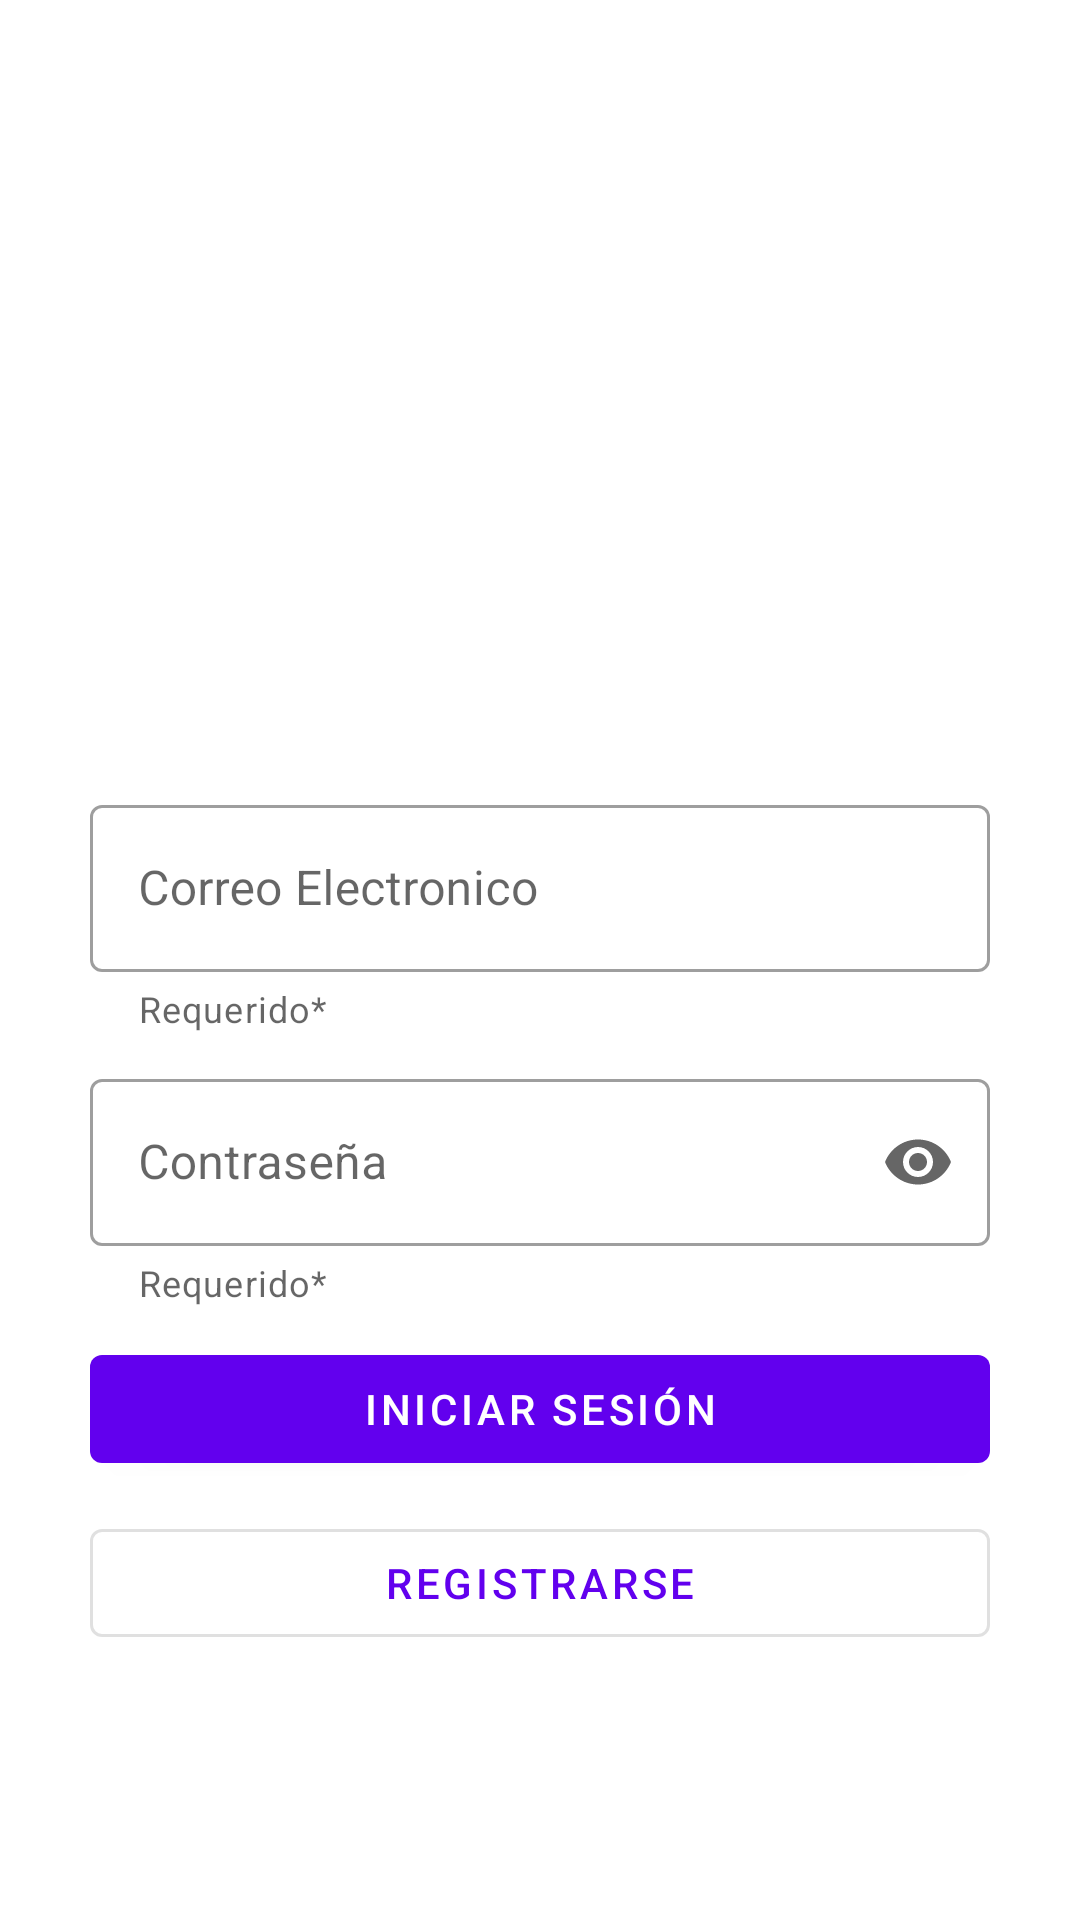

Android layout source for this screen:
<!-- AndroidManifest.xml: application theme Theme.MMAParcialFinal -->
<!-- res/layout/activity_login.xml -->
<?xml version="1.0" encoding="utf-8"?>
<LinearLayout xmlns:android="http://schemas.android.com/apk/res/android"
    xmlns:app="http://schemas.android.com/apk/res-auto"
    xmlns:tools="http://schemas.android.com/tools"
    android:layout_width="match_parent"
    android:layout_height="match_parent"
    tools:context=".LoginActivity"
    android:orientation="vertical">

    <ImageView
        android:layout_width="match_parent"
        android:layout_height="218dp"
        android:src="@drawable/login"
        android:layout_marginTop="15dp"/>

    <com.google.android.material.textfield.TextInputLayout
        android:layout_width="match_parent"
        android:layout_height="wrap_content"
        android:paddingTop="30dp"
        android:paddingHorizontal="30dp"
        app:helperText="Requerido*"
        app:helperTextTextColor="@color/red"
        style="@style/Widget.MaterialComponents.TextInputLayout.OutlinedBox"
        android:hint="Correo Electronico"
        >
        <com.google.android.material.textfield.TextInputEditText
            android:id="@+id/TICorreo"
            android:layout_width="match_parent"
            android:layout_height="wrap_content"
            />
    </com.google.android.material.textfield.TextInputLayout>

    <com.google.android.material.textfield.TextInputLayout
        android:layout_width="match_parent"
        android:layout_height="wrap_content"
        android:paddingTop="10dp"
        android:paddingHorizontal="30dp"
        app:helperText="Requerido*"
        app:helperTextTextColor="@color/red"
        app:endIconMode="password_toggle"
        style="@style/Widget.MaterialComponents.TextInputLayout.OutlinedBox"
        android:hint="Contraseña"
        >
        <com.google.android.material.textfield.TextInputEditText
            android:id="@+id/TIContraseña"
            android:layout_width="match_parent"
            android:layout_height="wrap_content"
            android:inputType="textPassword"
            />

        <com.google.android.material.button.MaterialButton
            android:id="@+id/btnIniciar"
            android:layout_width="match_parent"
            android:layout_height="wrap_content"
            android:layout_marginTop="10dp"
            android:text="Iniciar Sesión"
            android:onClick="iniciarSesionOnClick"
            />

        <com.google.android.material.button.MaterialButton
            style="@style/Widget.MaterialComponents.Button.OutlinedButton"
            android:id="@+id/btnRegistrar"
            android:layout_width="match_parent"
            android:layout_height="wrap_content"
            android:layout_marginTop="10dp"
            android:text="Registrarse"
            android:onClick="RegistrarseOnClick"
            />

    </com.google.android.material.textfield.TextInputLayout>

</LinearLayout>
<!-- resources referenced by this layout -->
<resources>
  <style name="Theme.MMAParcialFinal" parent="Theme.MaterialComponents.DayNight.NoActionBar">
          
          <item name="colorPrimary">@color/purple_500</item>
          <item name="colorPrimaryVariant">@color/purple_700</item>
          <item name="colorOnPrimary">@color/white</item>
          
          <item name="colorSecondary">@color/teal_200</item>
          <item name="colorSecondaryVariant">@color/teal_700</item>
          <item name="colorOnSecondary">@color/black</item>
          
          <item name="android:statusBarColor" tools:targetApi="l">?attr/colorPrimaryVariant</item>
          
      </style>
  <!-- not gathered from this repository: default colours our renderer supplied (Android Studio template values) -->
  <color name="purple_500">#FF6200EE</color>
  <color name="purple_700">#FF3700B3</color>
  <color name="teal_200">#FF03DAC5</color>
  <color name="teal_700">#FF018786</color>
  <color name="black">#FF000000</color>
  <color name="white">#FFFFFFFF</color>
</resources>
